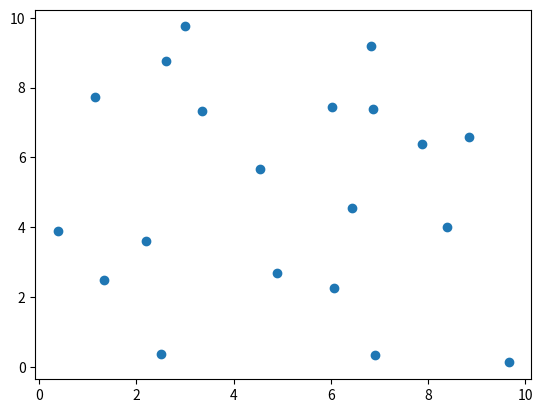

Source code (Python):
import math
import numpy as np
import scipy
import scipy.stats
import matplotlib.pyplot as plt

np.random.seed(7)
N = 20

L1 = np.random.rand(N//4, 2) * 5
L2 = np.random.rand(N//4, 2) * 5
L2[:, 0] += 5
L3 = np.random.rand(N//4, 2) * 5
L3[:, 1] += 5
L4 = np.random.rand(N//4, 2) * 5
L4 += 5

landmarks = np.vstack((
    L1, L2, L3, L4
))

np.save("landmarks.npy", landmarks)

plt.scatter(landmarks[:, 0], landmarks[:, 1])
plt.show()